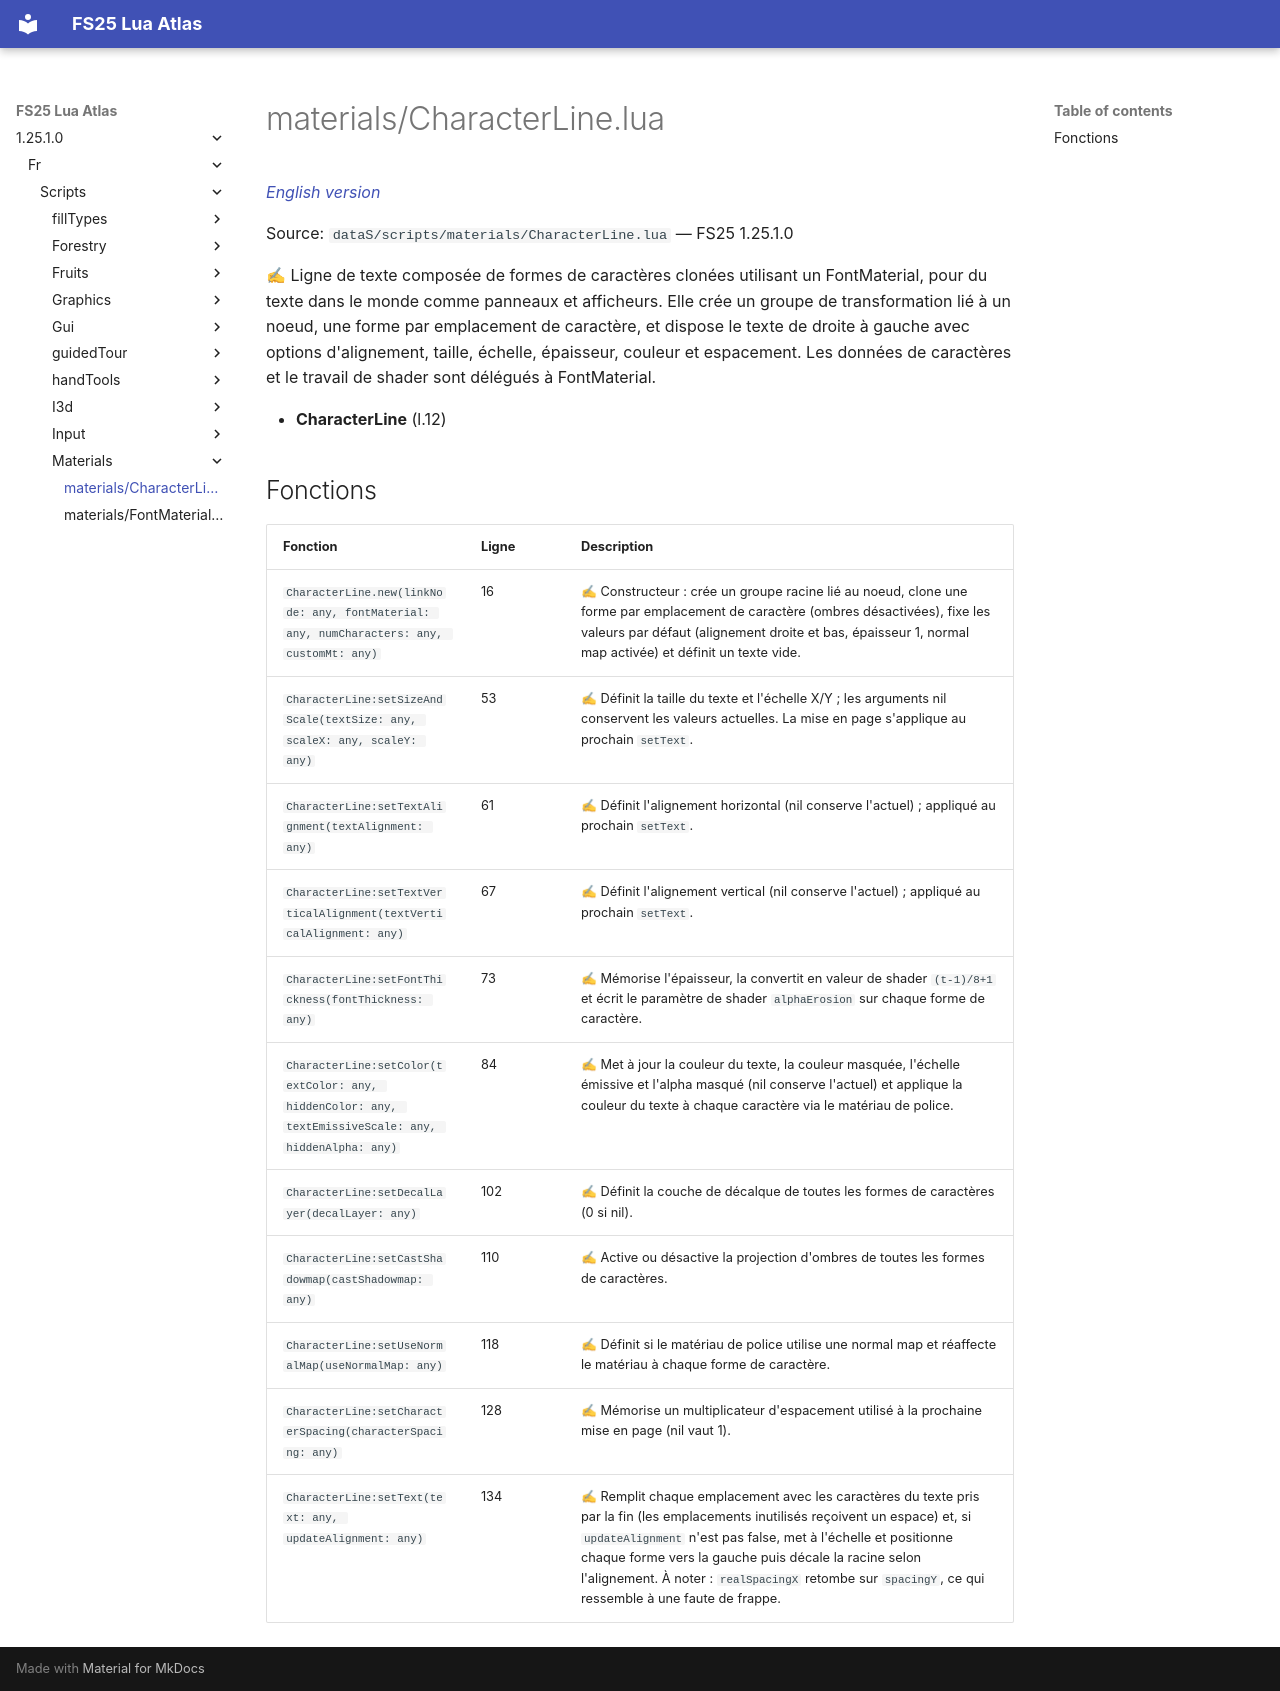

repository: Tim0219800/fs25-lua-atlas · page: 1.25.1.0/fr/scripts/materials/CharacterLine.html · generator: mkdocs

# materials/CharacterLine.lua

*[English version](../../../scripts/materials/CharacterLine.md)*

Source: `dataS/scripts/materials/CharacterLine.lua` — FS25 1.25.1.0

✍ Ligne de texte composée de formes de caractères clonées utilisant un FontMaterial, pour du texte dans le monde comme panneaux et afficheurs. Elle crée un groupe de transformation lié à un noeud, une forme par emplacement de caractère, et dispose le texte de droite à gauche avec options d'alignement, taille, échelle, épaisseur, couleur et espacement. Les données de caractères et le travail de shader sont délégués à FontMaterial.

- **CharacterLine** (l.12)

## Fonctions

| Fonction | Ligne | Description |
|---|---|---|
| `CharacterLine.new(linkNode: any, fontMaterial: any, numCharacters: any, customMt: any)` | 16 | ✍ Constructeur : crée un groupe racine lié au noeud, clone une forme par emplacement de caractère (ombres désactivées), fixe les valeurs par défaut (alignement droite et bas, épaisseur 1, normal map activée) et définit un texte vide. |
| `CharacterLine:setSizeAndScale(textSize: any, scaleX: any, scaleY: any)` | 53 | ✍ Définit la taille du texte et l'échelle X/Y ; les arguments nil conservent les valeurs actuelles. La mise en page s'applique au prochain `setText`. |
| `CharacterLine:setTextAlignment(textAlignment: any)` | 61 | ✍ Définit l'alignement horizontal (nil conserve l'actuel) ; appliqué au prochain `setText`. |
| `CharacterLine:setTextVerticalAlignment(textVerticalAlignment: any)` | 67 | ✍ Définit l'alignement vertical (nil conserve l'actuel) ; appliqué au prochain `setText`. |
| `CharacterLine:setFontThickness(fontThickness: any)` | 73 | ✍ Mémorise l'épaisseur, la convertit en valeur de shader `(t-1)/8+1` et écrit le paramètre de shader `alphaErosion` sur chaque forme de caractère. |
| `CharacterLine:setColor(textColor: any, hiddenColor: any, textEmissiveScale: any, hiddenAlpha: any)` | 84 | ✍ Met à jour la couleur du texte, la couleur masquée, l'échelle émissive et l'alpha masqué (nil conserve l'actuel) et applique la couleur du texte à chaque caractère via le matériau de police. |
| `CharacterLine:setDecalLayer(decalLayer: any)` | 102 | ✍ Définit la couche de décalque de toutes les formes de caractères (0 si nil). |
| `CharacterLine:setCastShadowmap(castShadowmap: any)` | 110 | ✍ Active ou désactive la projection d'ombres de toutes les formes de caractères. |
| `CharacterLine:setUseNormalMap(useNormalMap: any)` | 118 | ✍ Définit si le matériau de police utilise une normal map et réaffecte le matériau à chaque forme de caractère. |
| `CharacterLine:setCharacterSpacing(characterSpacing: any)` | 128 | ✍ Mémorise un multiplicateur d'espacement utilisé à la prochaine mise en page (nil vaut 1). |
| `CharacterLine:setText(text: any, updateAlignment: any)` | 134 | ✍ Remplit chaque emplacement avec les caractères du texte pris par la fin (les emplacements inutilisés reçoivent un espace) et, si `updateAlignment` n'est pas false, met à l'échelle et positionne chaque forme vers la gauche puis décale la racine selon l'alignement. À noter : `realSpacingX` retombe sur `spacingY`, ce qui ressemble à une faute de frappe. |
